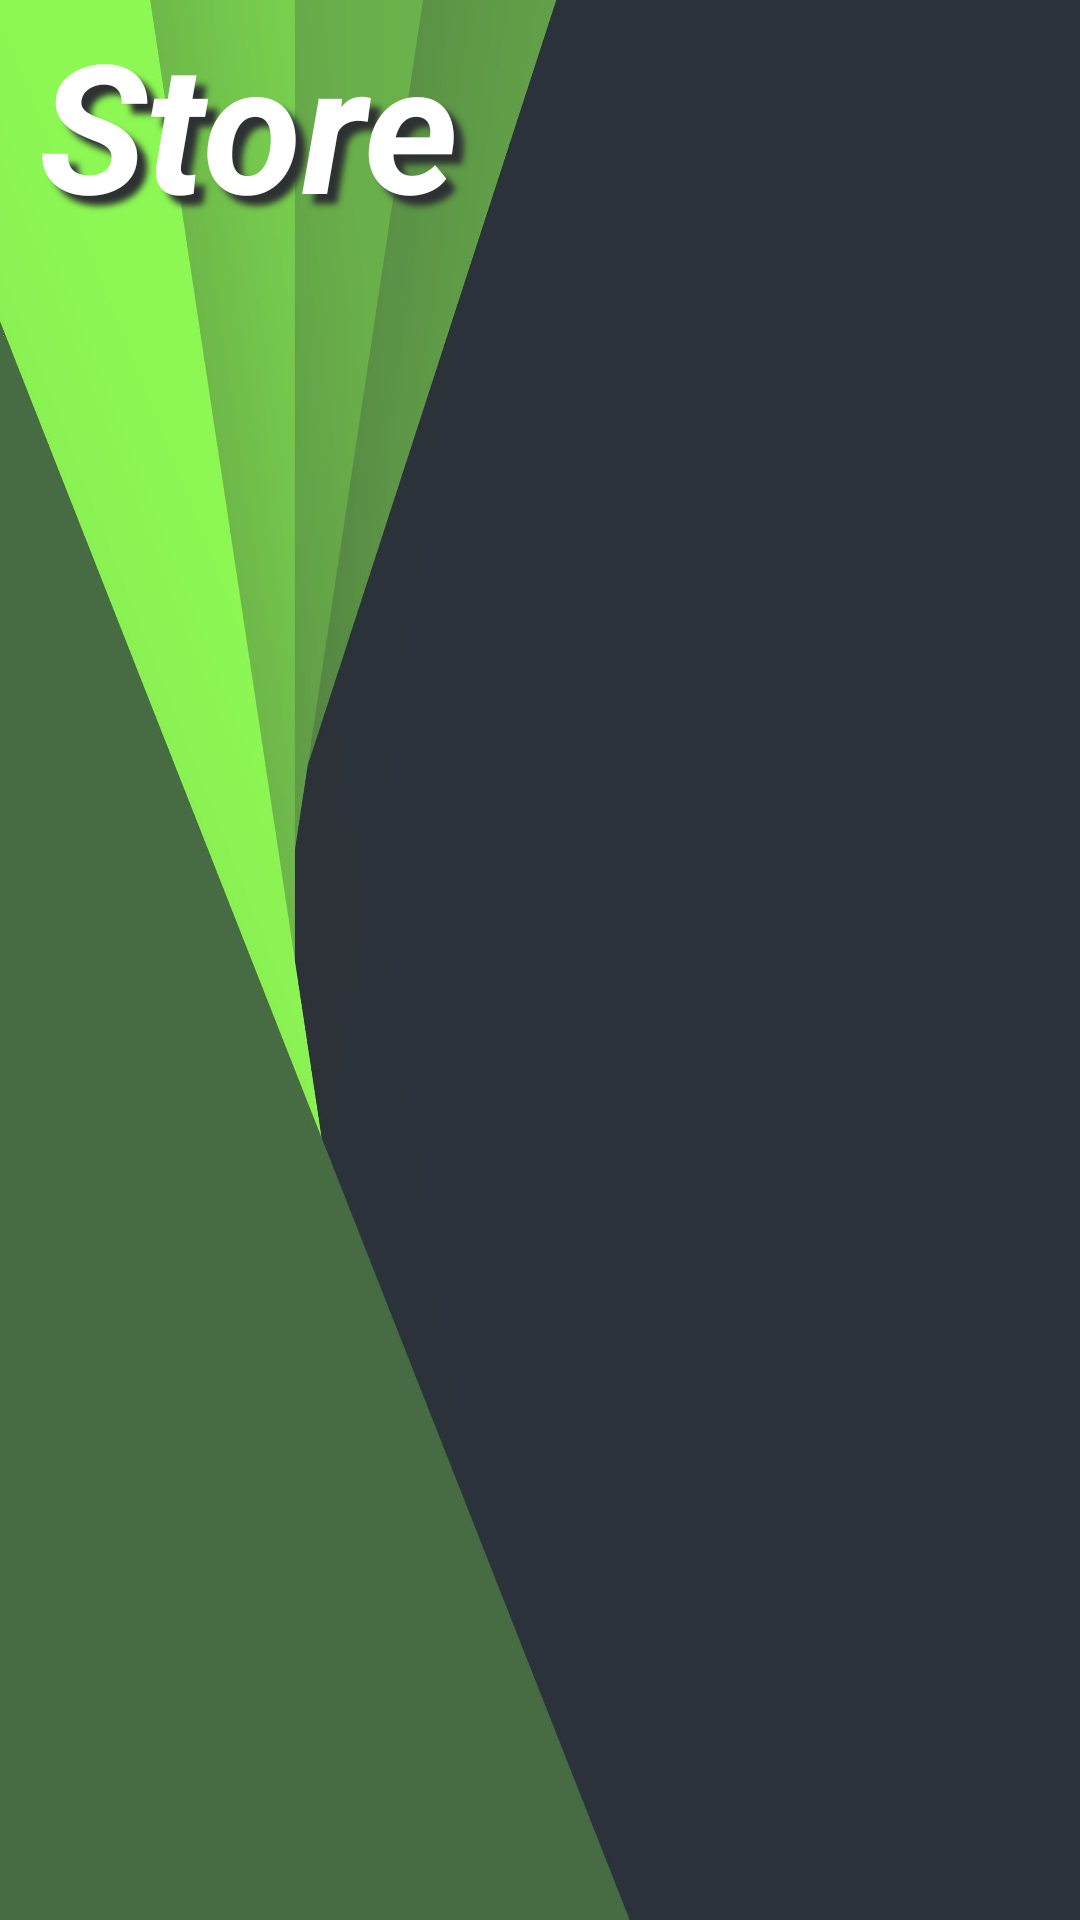

Android layout source for this screen:
<!-- AndroidManifest.xml: application theme Theme.MyApplication -->
<!-- res/layout/activity_store.xml -->
<?xml version="1.0" encoding="utf-8"?>
<androidx.constraintlayout.widget.ConstraintLayout xmlns:android="http://schemas.android.com/apk/res/android"
    xmlns:app="http://schemas.android.com/apk/res-auto"
    xmlns:tools="http://schemas.android.com/tools"
    android:layout_width="match_parent"
    android:layout_height="match_parent"
    android:background="@drawable/_eadd52fd0728fc13cbb3a59fddb3af6"
    tools:context=".StoreActivity">

    <TextView
        android:id="@+id/textView11"
        android:layout_width="145dp"
        android:layout_height="72dp"
        android:shadowColor="@color/material_dynamic_neutral20"
        android:shadowDx="10"
        android:shadowDy="10"
        android:shadowRadius="5"
        android:text="Store"
        android:textAlignment="textStart"
        android:textColor="@color/white"
        android:textSize="60sp"
        android:textStyle="bold|italic"
        app:layout_constraintBottom_toBottomOf="parent"
        app:layout_constraintEnd_toEndOf="parent"
        app:layout_constraintHorizontal_bias="0.06"
        app:layout_constraintStart_toStartOf="parent"
        app:layout_constraintTop_toTopOf="parent"
        app:layout_constraintVertical_bias="0.002" />

</androidx.constraintlayout.widget.ConstraintLayout>
<!-- resources referenced by this layout -->
<resources>
  <color name="white">#FFFFFFFF</color>
  <!-- drawable _eadd52fd0728fc13cbb3a59fddb3af6: jpg bitmap (drawable, 78320 bytes) -->
  <style name="Theme.MyApplication" parent="Theme.MaterialComponents.DayNight.DarkActionBar">
          
          <item name="colorPrimary">@color/MyGreen</item>
          <item name="colorPrimaryVariant">@color/MyGreenAlt</item>
          <item name="colorOnPrimary">@color/white</item>
          
          <item name="colorSecondary">@color/white</item>
          <item name="colorSecondaryVariant">@color/teal_700</item>
          <item name="colorOnSecondary">@color/black</item>
          
          <item name="android:statusBarColor">?attr/colorPrimaryVariant</item>
          
      </style>
  <color name="MyGreen">#8DF854</color>
  <color name="MyGreenAlt">#70C443</color>
  <color name="teal_700">#FF018786</color>
  <color name="black">#FF000000</color>
</resources>
